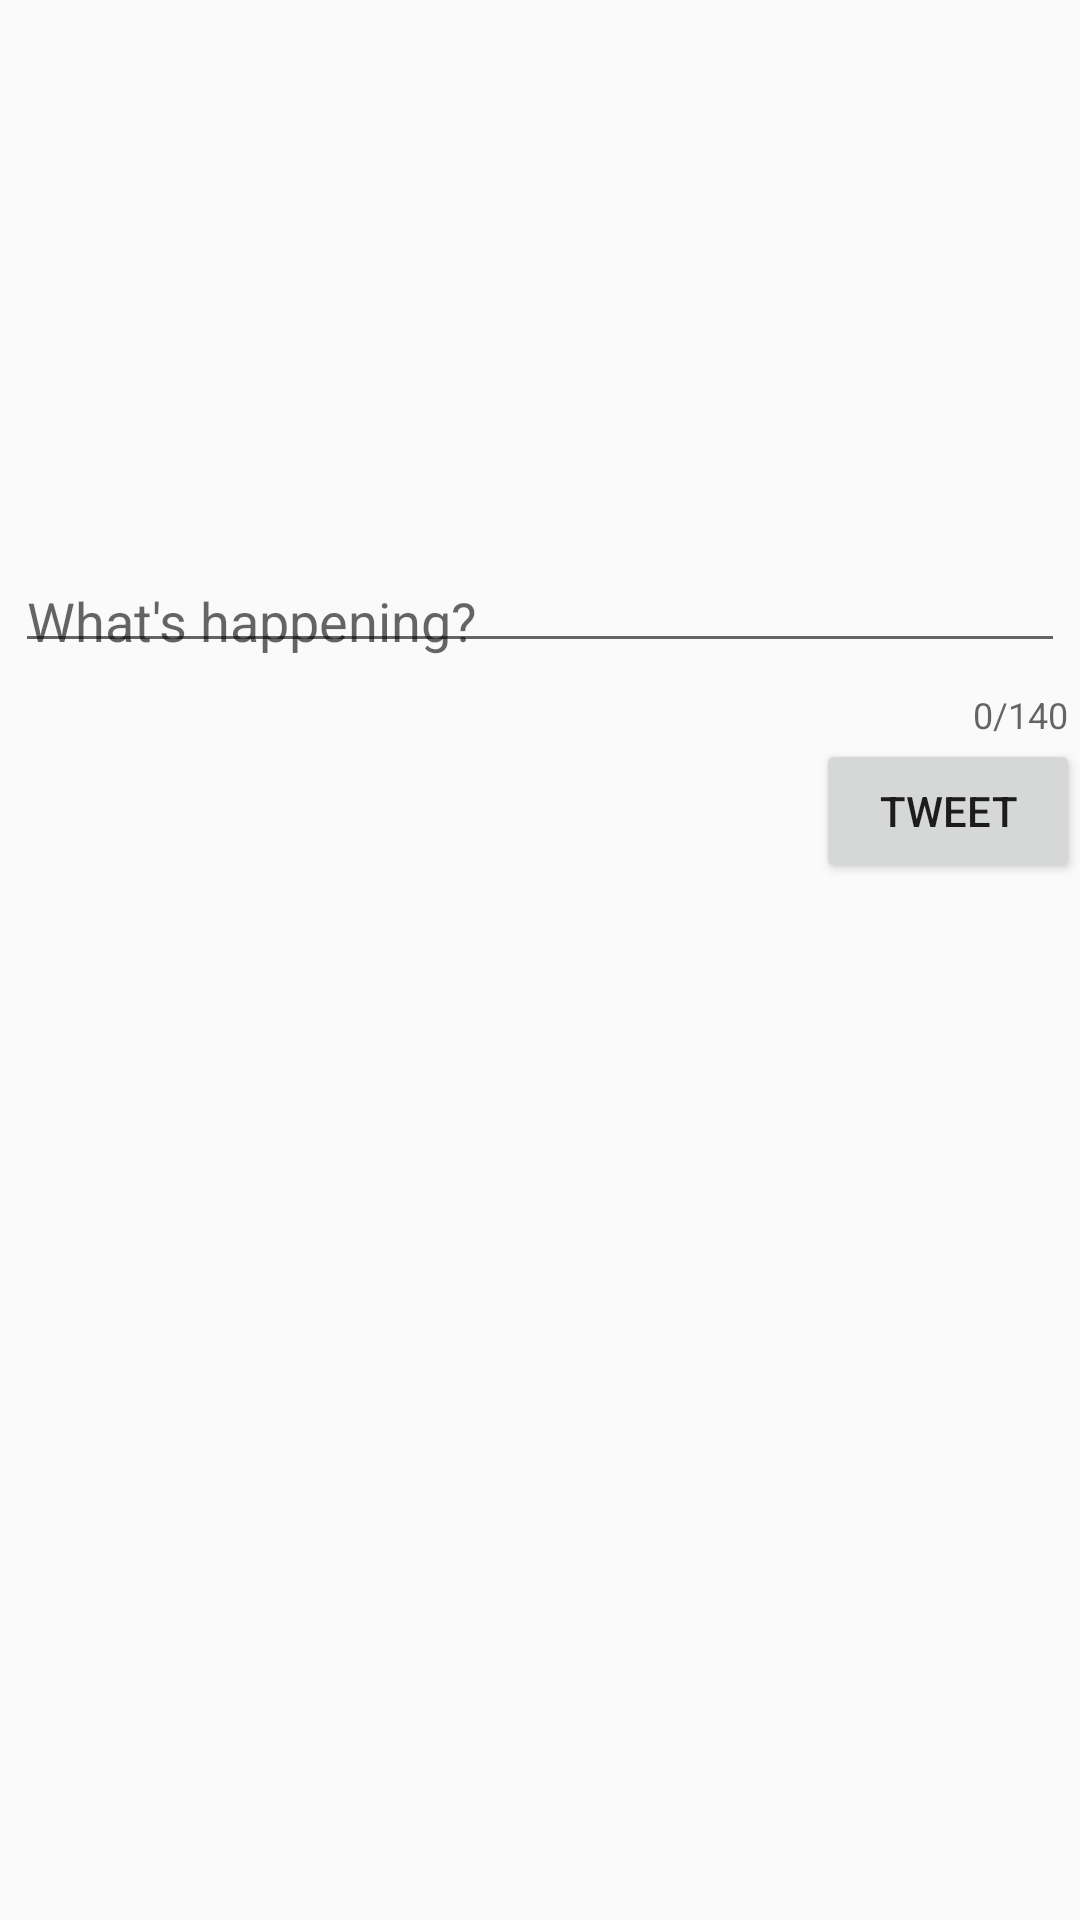

This screen was rendered from an Android layout file. Write that file and the resources it references.
<!-- AndroidManifest.xml: application theme AppTheme -->
<!-- res/layout/activity_compose.xml -->
<?xml version="1.0" encoding="utf-8"?>
<RelativeLayout xmlns:android="http://schemas.android.com/apk/res/android"
    xmlns:app="http://schemas.android.com/apk/res-auto"
    xmlns:tools="http://schemas.android.com/tools"
    android:layout_width="match_parent"
    android:layout_height="match_parent"
    tools:context=".ComposeActivity">

    <Button
        android:id="@+id/btnTweet"
        android:layout_width="wrap_content"
        android:layout_height="wrap_content"
        android:layout_below="@id/inputLayout"
        android:layout_alignRight="@id/inputLayout"
        android:onClick="onPostTweet"
        android:text="Tweet"
        tools:layout_editor_absoluteX="257dp"
        tools:layout_editor_absoluteY="425dp" />

    <android.support.design.widget.TextInputLayout
        android:id="@+id/inputLayout"
        android:layout_width="match_parent"
        android:layout_height="wrap_content"
        android:layout_alignParentTop="true"
        android:layout_marginTop="30dp"
        app:counterEnabled="true"
        app:counterMaxLength="140">

        <EditText
            android:id="@+id/etText"
            android:layout_width="match_parent"
            android:layout_height="180dp"
            android:layout_margin="5dp"
            android:gravity="bottom|left"
            android:hint="What's happening?" />
    </android.support.design.widget.TextInputLayout>
</RelativeLayout>
<!-- resources referenced by this layout -->
<resources>
  <style name="AppTheme" parent="AppBaseTheme">
          
          <item name="colorPrimary">@color/night</item>
          <item name="colorAccent">@color/twitter_blue</item>
      </style>
  <style name="AppBaseTheme" parent="Theme.AppCompat.Light.DarkActionBar">
          
      </style>
  <color name="night">#161B27</color>
  <color name="twitter_blue">#ff1da1f2</color>
</resources>
